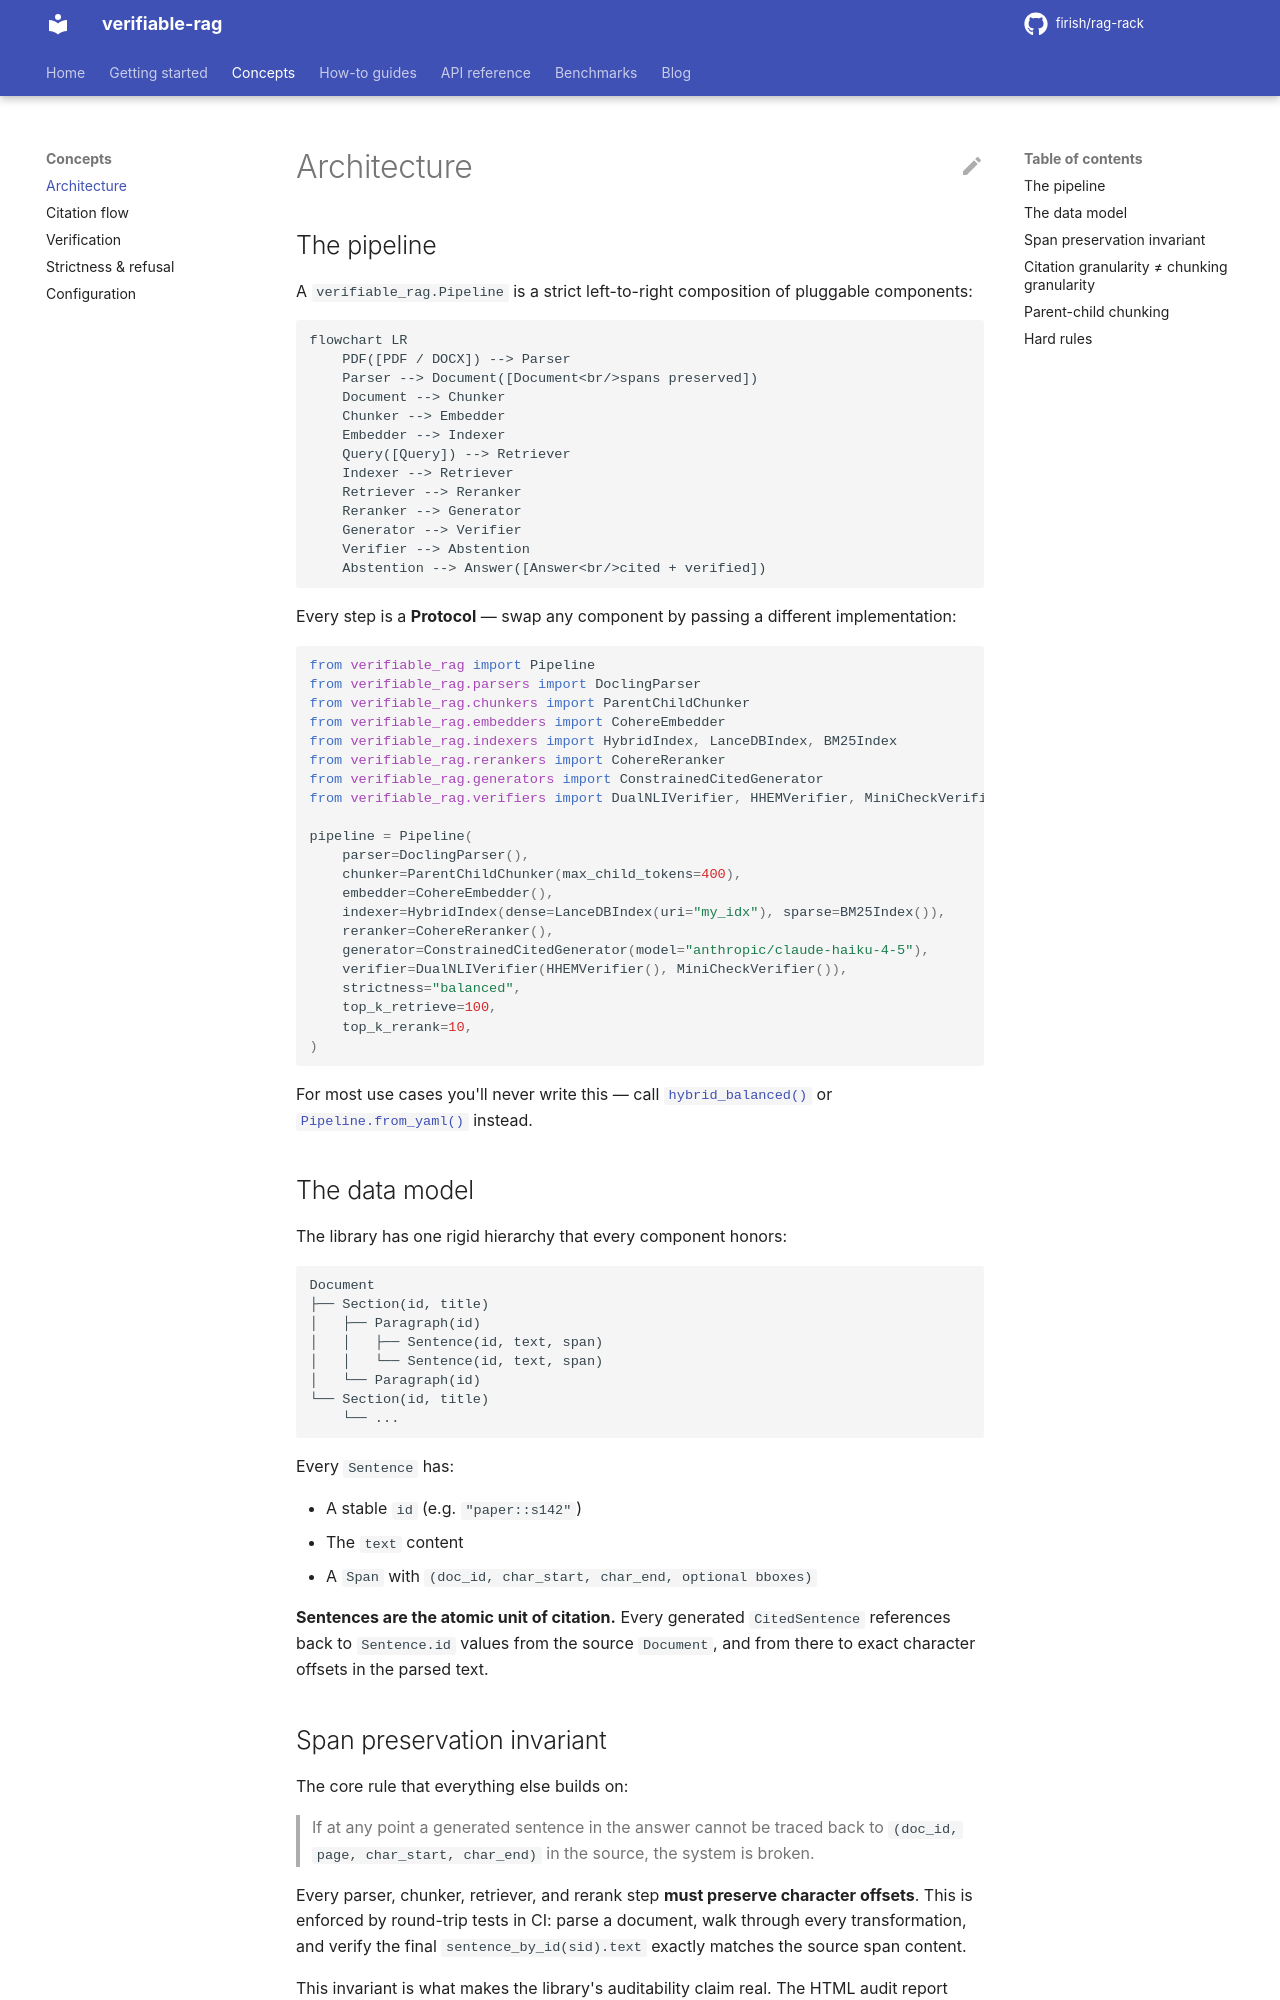

repository: firish/rag-rack · page: concepts/architecture/index.html · generator: mkdocs

# Architecture

## The pipeline

A `verifiable_rag.Pipeline` is a strict left-to-right composition of pluggable components:

```mermaid
flowchart LR
    PDF([PDF / DOCX]) --> Parser
    Parser --> Document([Document<br/>spans preserved])
    Document --> Chunker
    Chunker --> Embedder
    Embedder --> Indexer
    Query([Query]) --> Retriever
    Indexer --> Retriever
    Retriever --> Reranker
    Reranker --> Generator
    Generator --> Verifier
    Verifier --> Abstention
    Abstention --> Answer([Answer<br/>cited + verified])
```

Every step is a **Protocol** — swap any component by passing a different implementation:

```python
from verifiable_rag import Pipeline
from verifiable_rag.parsers import DoclingParser
from verifiable_rag.chunkers import ParentChildChunker
from verifiable_rag.embedders import CohereEmbedder
from verifiable_rag.indexers import HybridIndex, LanceDBIndex, BM25Index
from verifiable_rag.rerankers import CohereReranker
from verifiable_rag.generators import ConstrainedCitedGenerator
from verifiable_rag.verifiers import DualNLIVerifier, HHEMVerifier, MiniCheckVerifier

pipeline = Pipeline(
    parser=DoclingParser(),
    chunker=ParentChildChunker(max_child_tokens=400),
    embedder=CohereEmbedder(),
    indexer=HybridIndex(dense=LanceDBIndex(uri="my_idx"), sparse=BM25Index()),
    reranker=CohereReranker(),
    generator=ConstrainedCitedGenerator(model="anthropic/claude-haiku-4-5"),
    verifier=DualNLIVerifier(HHEMVerifier(), MiniCheckVerifier()),
    strictness="balanced",
    top_k_retrieve=100,
    top_k_rerank=10,
)
```

For most use cases you'll never write this — call [`hybrid_balanced()`](../api/presets.md) or [`Pipeline.from_yaml()`](../api/pipeline.md) instead.

## The data model

The library has one rigid hierarchy that every component honors:

```
Document
├── Section(id, title)
│   ├── Paragraph(id)
│   │   ├── Sentence(id, text, span)
│   │   └── Sentence(id, text, span)
│   └── Paragraph(id)
└── Section(id, title)
    └── ...
```

Every `Sentence` has:

- A stable `id` (e.g. `"paper::s142"`)
- The `text` content
- A `Span` with `(doc_id, char_start, char_end, optional bboxes)`

**Sentences are the atomic unit of citation.** Every generated `CitedSentence` references back to `Sentence.id` values from the source `Document`, and from there to exact character offsets in the parsed text.
